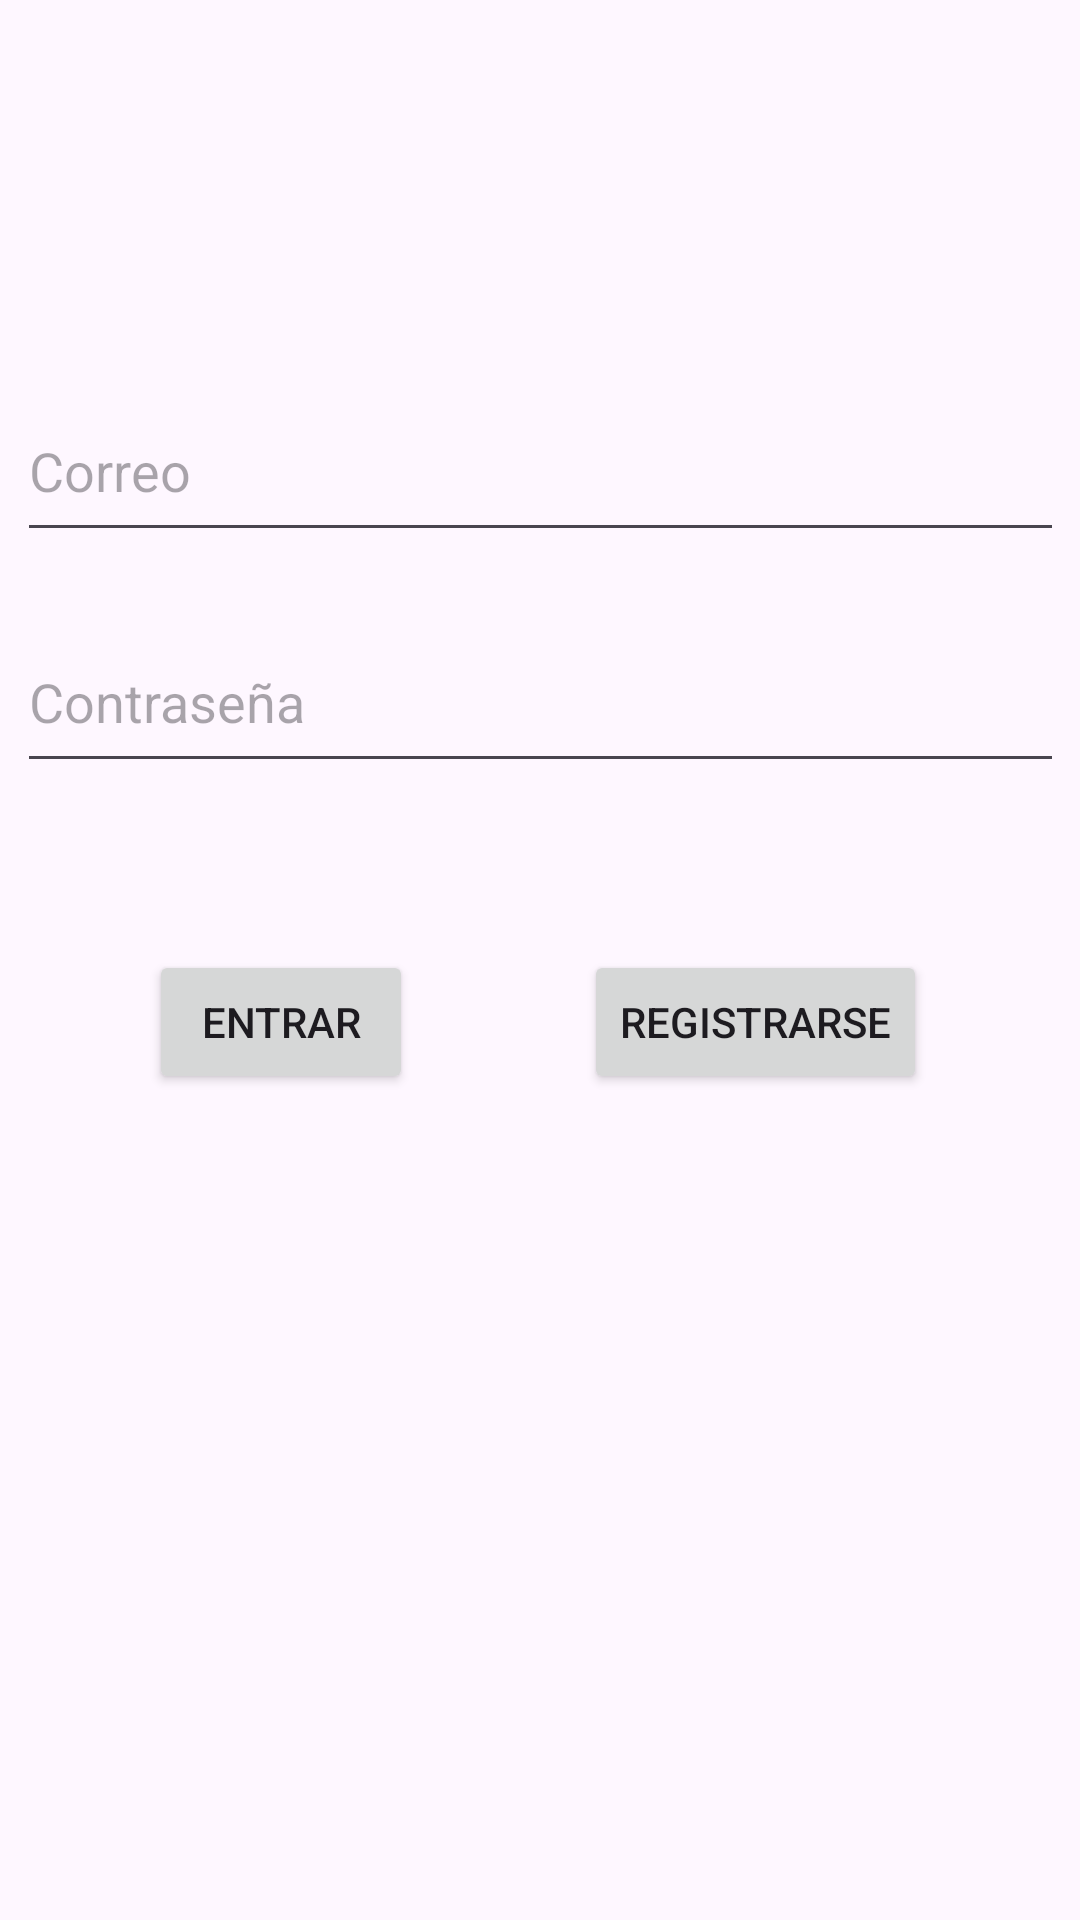

Android layout source for this screen:
<!-- AndroidManifest.xml: application theme Theme.AndroidExternas -->
<!-- res/layout/activity_login.xml -->
<?xml version="1.0" encoding="utf-8"?>
<androidx.constraintlayout.widget.ConstraintLayout xmlns:android="http://schemas.android.com/apk/res/android"
    xmlns:app="http://schemas.android.com/apk/res-auto"
    xmlns:tools="http://schemas.android.com/tools"
    android:layout_width="match_parent"
    android:layout_height="match_parent"

    tools:context=".Login">

    <EditText
        android:id="@+id/Correo"
        android:layout_width="349dp"
        android:layout_height="57dp"
        android:ems="10"
        android:hint="Correo "
        android:inputType="text"
        app:layout_constraintBottom_toBottomOf="parent"
        app:layout_constraintEnd_toEndOf="parent"
        app:layout_constraintStart_toStartOf="parent"
        app:layout_constraintTop_toTopOf="parent"
        app:layout_constraintVertical_bias="0.218" />

    <Button
        android:id="@+id/Entrar"
        android:layout_width="wrap_content"
        android:layout_height="wrap_content"
        android:text="Entrar"
        android:onClick="insertar_usuario"
        app:layout_constraintBottom_toBottomOf="parent"
        app:layout_constraintEnd_toEndOf="parent"
        app:layout_constraintHorizontal_bias="0.182"
        app:layout_constraintStart_toStartOf="parent"
        app:layout_constraintTop_toTopOf="parent"
        app:layout_constraintVertical_bias="0.535" />

    <Button
        android:id="@+id/Registrarse"
        android:layout_width="wrap_content"
        android:layout_height="wrap_content"
        android:text="Registrarse"
        android:onClick="llamarVentanaRegistro"
        app:layout_constraintBottom_toBottomOf="parent"
        app:layout_constraintEnd_toEndOf="parent"
        app:layout_constraintHorizontal_bias="0.793"
        app:layout_constraintStart_toStartOf="parent"
        app:layout_constraintTop_toTopOf="parent"
        app:layout_constraintVertical_bias="0.535" />

    <EditText
        android:id="@+id/contrasena"
        android:layout_width="349dp"
        android:layout_height="57dp"
        android:ems="10"
        android:hint="Contraseña"
        android:inputType="textPassword"
        app:layout_constraintBottom_toBottomOf="parent"
        app:layout_constraintEnd_toEndOf="parent"
        app:layout_constraintStart_toStartOf="parent"
        app:layout_constraintTop_toTopOf="parent"
        app:layout_constraintVertical_bias="0.35" />

    <TextView
        android:id="@+id/Login"
        android:layout_width="wrap_content"
        android:layout_height="wrap_content"
        app:layout_constraintBottom_toBottomOf="parent"
        app:layout_constraintEnd_toEndOf="parent"
        app:layout_constraintHorizontal_bias="0.487"
        app:layout_constraintStart_toStartOf="parent"
        app:layout_constraintTop_toTopOf="parent"
        app:layout_constraintVertical_bias="0.887" />

</androidx.constraintlayout.widget.ConstraintLayout>
<!-- resources referenced by this layout -->
<resources>
  <style name="Theme.AndroidExternas" parent="Base.Theme.AndroidExternas" />
  <style name="Base.Theme.AndroidExternas" parent="Theme.Material3.DayNight.NoActionBar">
          
          
      </style>
</resources>
